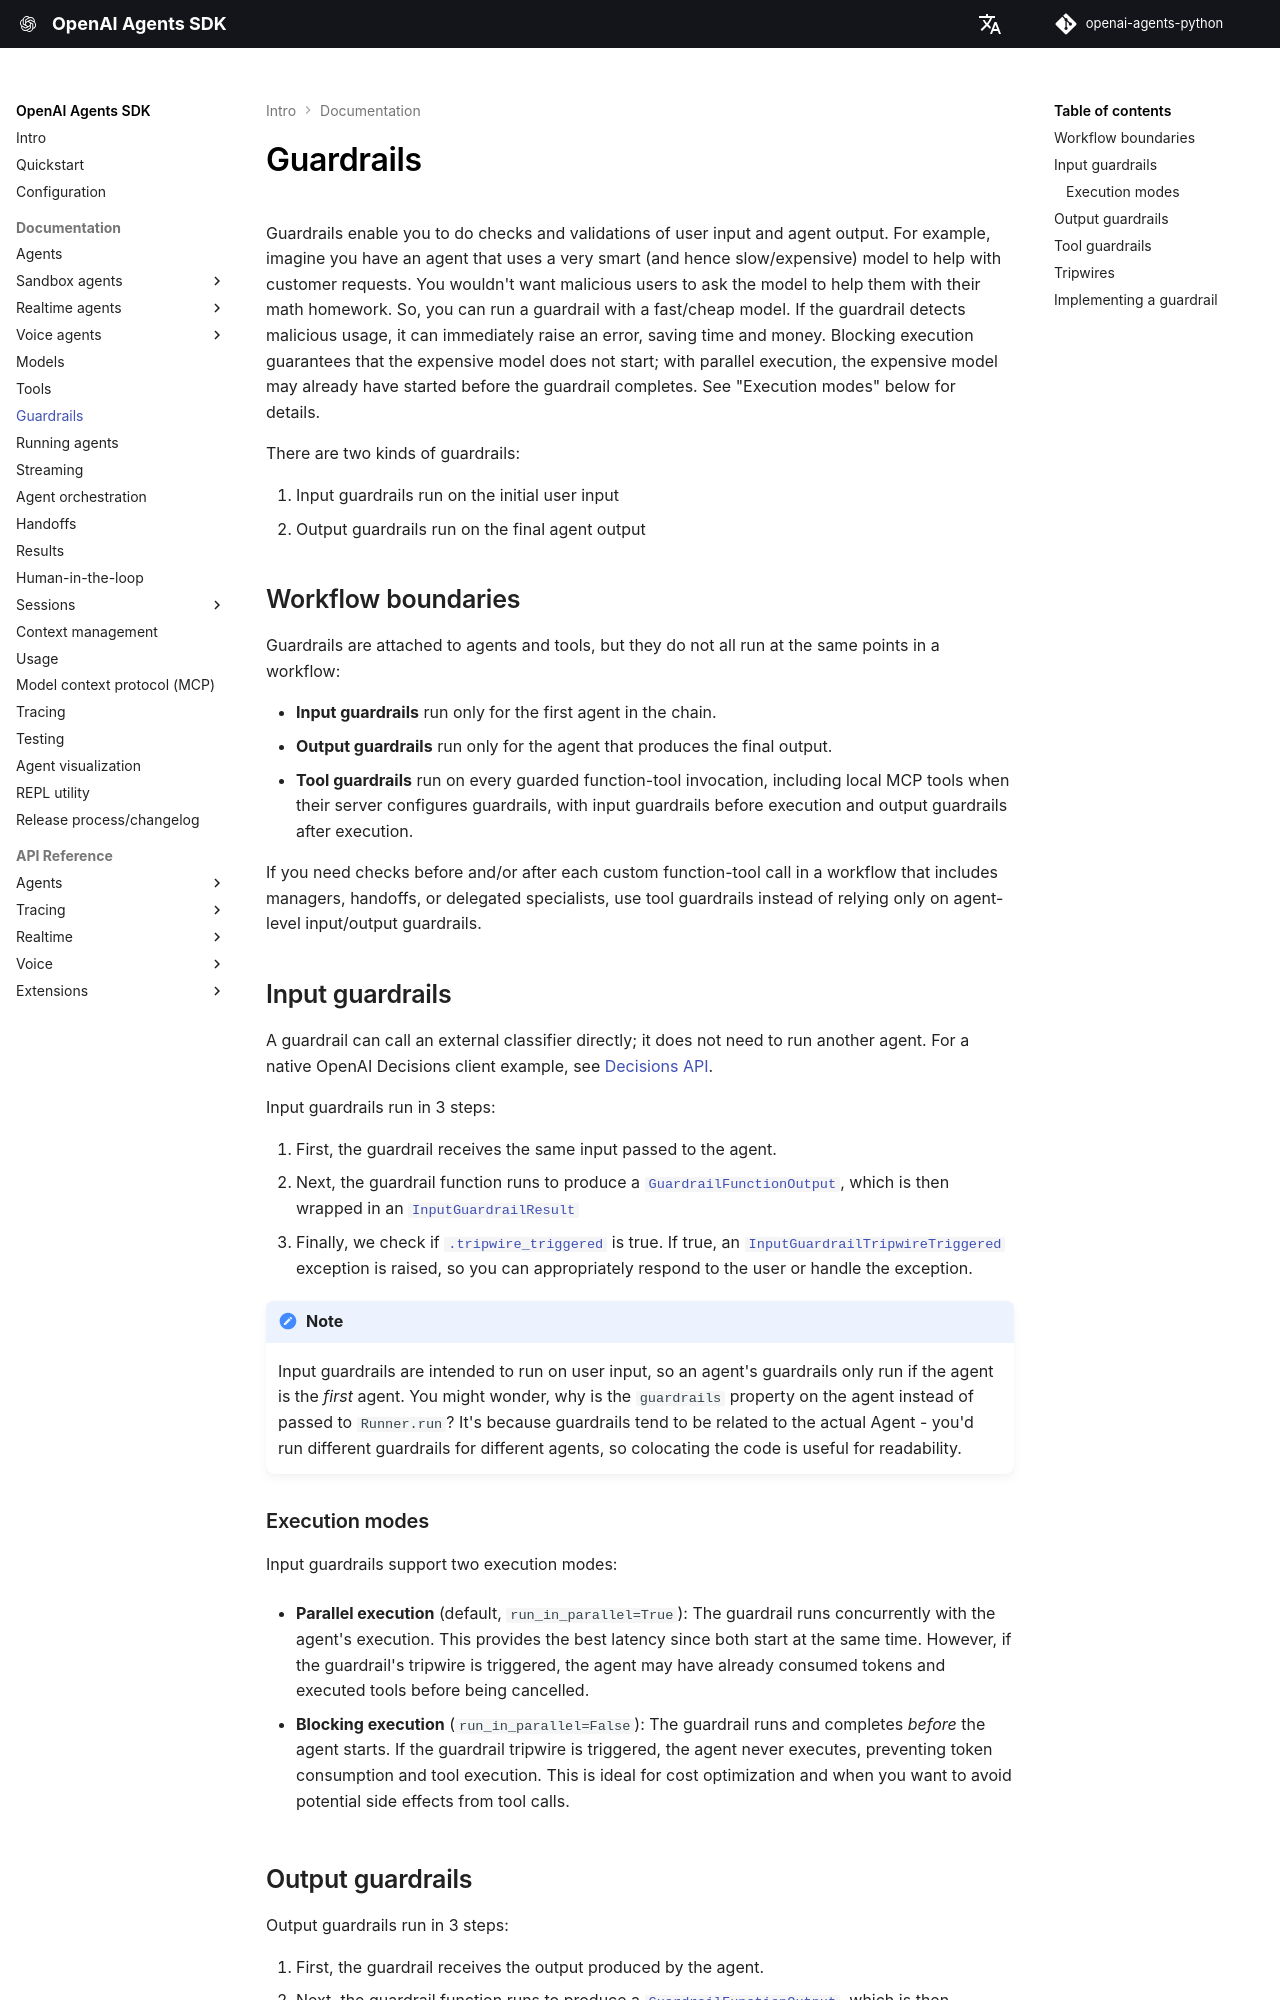

repository: openai/openai-agents-python · page: guardrails/index.html · generator: mkdocs

# Guardrails

Guardrails enable you to do checks and validations of user input and agent output. For example, imagine you have an agent that uses a very smart (and hence slow/expensive) model to help with customer requests. You wouldn't want malicious users to ask the model to help them with their math homework. So, you can run a guardrail with a fast/cheap model. If the guardrail detects malicious usage, it can immediately raise an error, saving time and money. Blocking execution guarantees that the expensive model does not start; with parallel execution, the expensive model may already have started before the guardrail completes. See "Execution modes" below for details.

There are two kinds of guardrails:

1. Input guardrails run on the initial user input
2. Output guardrails run on the final agent output

## Workflow boundaries

Guardrails are attached to agents and tools, but they do not all run at the same points in a workflow:

-   **Input guardrails** run only for the first agent in the chain.
-   **Output guardrails** run only for the agent that produces the final output.
-   **Tool guardrails** run on every guarded function-tool invocation, including local MCP tools when their server configures guardrails, with input guardrails before execution and output guardrails after execution.

If you need checks before and/or after each custom function-tool call in a workflow that includes managers, handoffs, or delegated specialists, use tool guardrails instead of relying only on agent-level input/output guardrails.

## Input guardrails

A guardrail can call an external classifier directly; it does not need to run another agent. For a native OpenAI Decisions client example, see [Decisions API](models/index.md#decisions-api).

Input guardrails run in 3 steps:

1. First, the guardrail receives the same input passed to the agent.
2. Next, the guardrail function runs to produce a [`GuardrailFunctionOutput`][agents.guardrail.GuardrailFunctionOutput], which is then wrapped in an [`InputGuardrailResult`][agents.guardrail.InputGuardrailResult]
3. Finally, we check if [`.tripwire_triggered`][agents.guardrail.GuardrailFunctionOutput.tripwire_triggered] is true. If true, an [`InputGuardrailTripwireTriggered`][agents.exceptions.InputGuardrailTripwireTriggered] exception is raised, so you can appropriately respond to the user or handle the exception.

!!! Note

    Input guardrails are intended to run on user input, so an agent's guardrails only run if the agent is the *first* agent. You might wonder, why is the `guardrails` property on the agent instead of passed to `Runner.run`? It's because guardrails tend to be related to the actual Agent - you'd run different guardrails for different agents, so colocating the code is useful for readability.

### Execution modes

Input guardrails support two execution modes:

- **Parallel execution** (default, `run_in_parallel=True`): The guardrail runs concurrently with the agent's execution. This provides the best latency since both start at the same time. However, if the guardrail's tripwire is triggered, the agent may have already consumed tokens and executed tools before being cancelled.

- **Blocking execution** (`run_in_parallel=False`): The guardrail runs and completes *before* the agent starts. If the guardrail tripwire is triggered, the agent never executes, preventing token consumption and tool execution. This is ideal for cost optimization and when you want to avoid potential side effects from tool calls.
